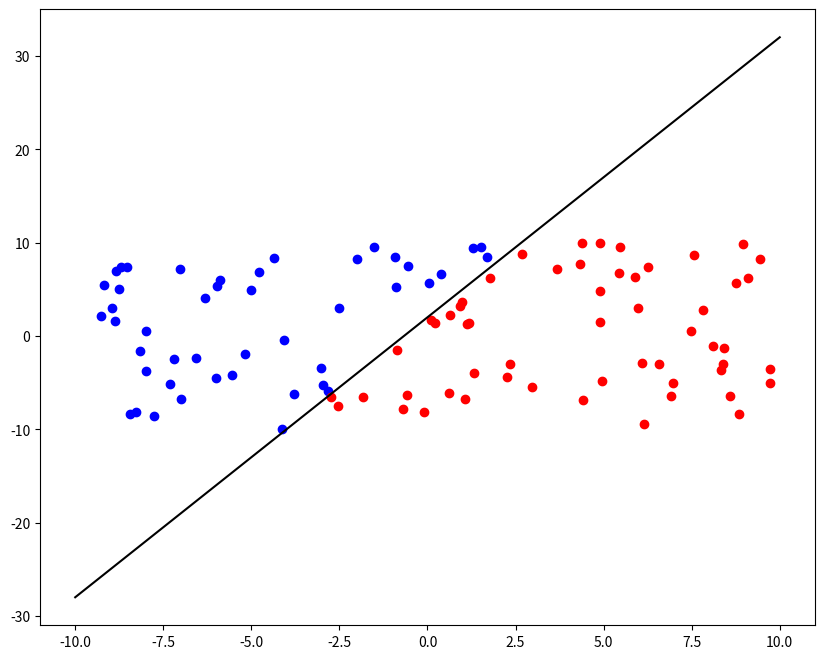

Python code for this plot:
import matplotlib.pyplot as plt
import numpy as np


class Perceptron:
    def __init__(
        self, *, learning_rate=0.1, n_iterations=1000, random_state: int | None = None
    ):
        self.learning_rate = learning_rate
        self.n_iterations = n_iterations
        self.weights = np.zeros(0)
        self.bias = 0

        if random_state is not None:
            np.random.seed(random_state)

    def fit(self, X: np.ndarray, y: np.ndarray):
        """Fit perception weights and bias"""
        n_features = X.shape[1]
        self.weights = np.random.uniform(size=n_features)
        self.bias = np.random.random()

        for iteration in range(self.n_iterations):
            was_error = False

            for idx, x_i in enumerate(X):
                y_pred = self.activation(x_i)
                y_true = y[idx]

                # If the same sign then prediction is correct
                if y_true * y_pred <= 0:
                    was_error = True
                    self.weights += self.learning_rate * y_true * x_i
                    self.bias += self.learning_rate * y_true

            if not was_error:
                print(f"Ending early on iteration: {iteration}")
                break

    def activation(self, x: np.ndarray) -> np.ndarray:
        """Linear activation: w · x + b"""
        return np.dot(x, self.weights) + self.bias

    def predict(self, X: np.ndarray) -> np.ndarray:
        """Predict class based on sign of activation"""
        return np.sign(np.dot(X, self.weights) + self.bias)


def main() -> None:
    perceptron = Perceptron()
    n = 100
    min_value = -10
    max_value = 10

    X = np.random.uniform(min_value, max_value, (n, 2))
    y = np.zeros(n)

    x_coords = X[:, 0]
    y_coords = X[:, 1]

    y_line = 3 * x_coords + 2
    diff = y_coords - y_line
    y[diff > 0] = 1
    y[diff < 0] = -1

    perceptron.fit(X, y)
    y_pred = perceptron.predict(X)

    plt.figure(figsize=(10, 8))

    # Plot the original points with their true labels
    plt.scatter(
        X[y_pred == 1, 0], X[y_pred == 1, 1], color="blue", label="Above the line"
    )
    plt.scatter(
        X[y_pred == -1, 0], X[y_pred == -1, 1], color="red", label="Below the line"
    )
    plt.scatter(
        X[y_pred == 0, 0],
        X[y_pred == 0, 1],
        color="green",
        marker="x",
        s=100,
        label="On the line",
    )

    # Plot the original line
    x_range = np.linspace(min_value, max_value, n)
    plt.plot(x_range, 3 * x_range + 2, "k-", label="y = 3x + 2")
    plt.show()


if __name__ == "__main__":
    main()
